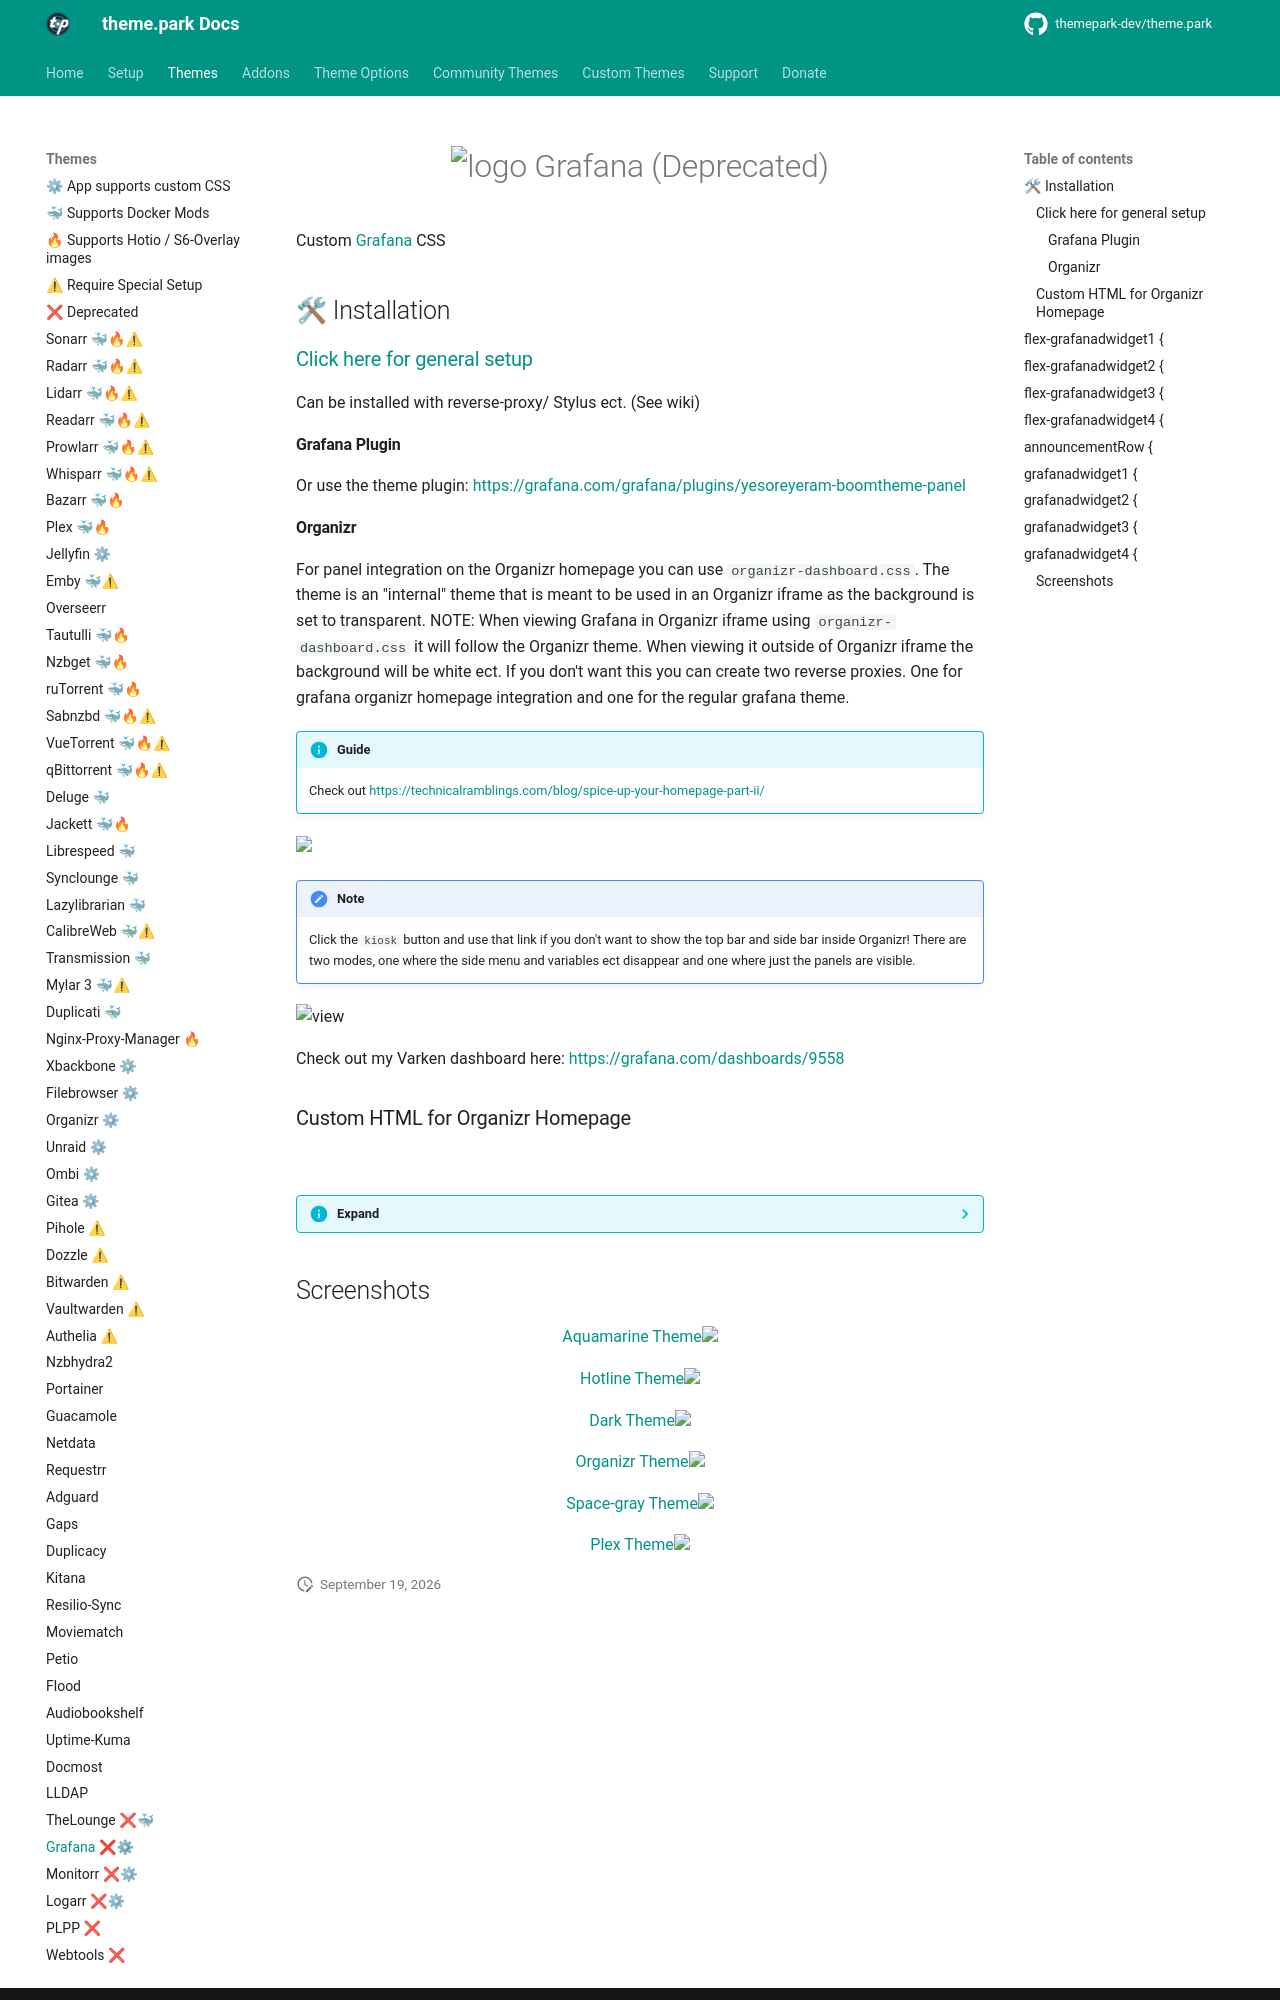

repository: themepark-dev/tp-docs · page: themes/grafana/index.html · generator: mkdocs

{% set github_link = "https://github.com/grafana" %}
{% set deprecated = True %}

{% include-markdown "../themes/title.md" %}

{% include-markdown "../themes/installation.md" %}

Can be installed with reverse-proxy/ Stylus ect. (See wiki)

#### Grafana Plugin

Or use the theme plugin: [https://grafana.com/grafana/plugins/yesoreyeram-boomtheme-panel](https://grafana.com/grafana/plugins/yesoreyeram-boomtheme-panel)

#### Organizr

For panel integration on the Organizr homepage you can use `organizr-dashboard.css`. The theme is an "internal" theme that is meant to be used in an Organizr iframe as the background is set to transparent.
NOTE: When viewing Grafana in Organizr iframe using `organizr-dashboard.css` it will follow the Organizr theme. When viewing it outside of Organizr iframe the background will be white ect. If you don't want this you can create two reverse proxies. One for grafana organizr homepage integration and one for the regular grafana theme.

!!! info "Guide"
    Check out [https://technicalramblings.com/blog/spice-up-your-homepage-part-ii/](https://technicalramblings.com/blog/spice-up-your-homepage-part-ii/)

<img src="/site_assets/grafana/orgdash.jpg" height="500px"></img>

!!! note
    Click the `kiosk` button and use that link if you don't want to show the top bar and side bar inside Organizr! There are two modes, one where the side menu and variables ect disappear and one where just the panels are visible.

![view](../site_assets/grafana/view.png)

Check out my Varken dashboard here: https://grafana.com/dashboards/9558
